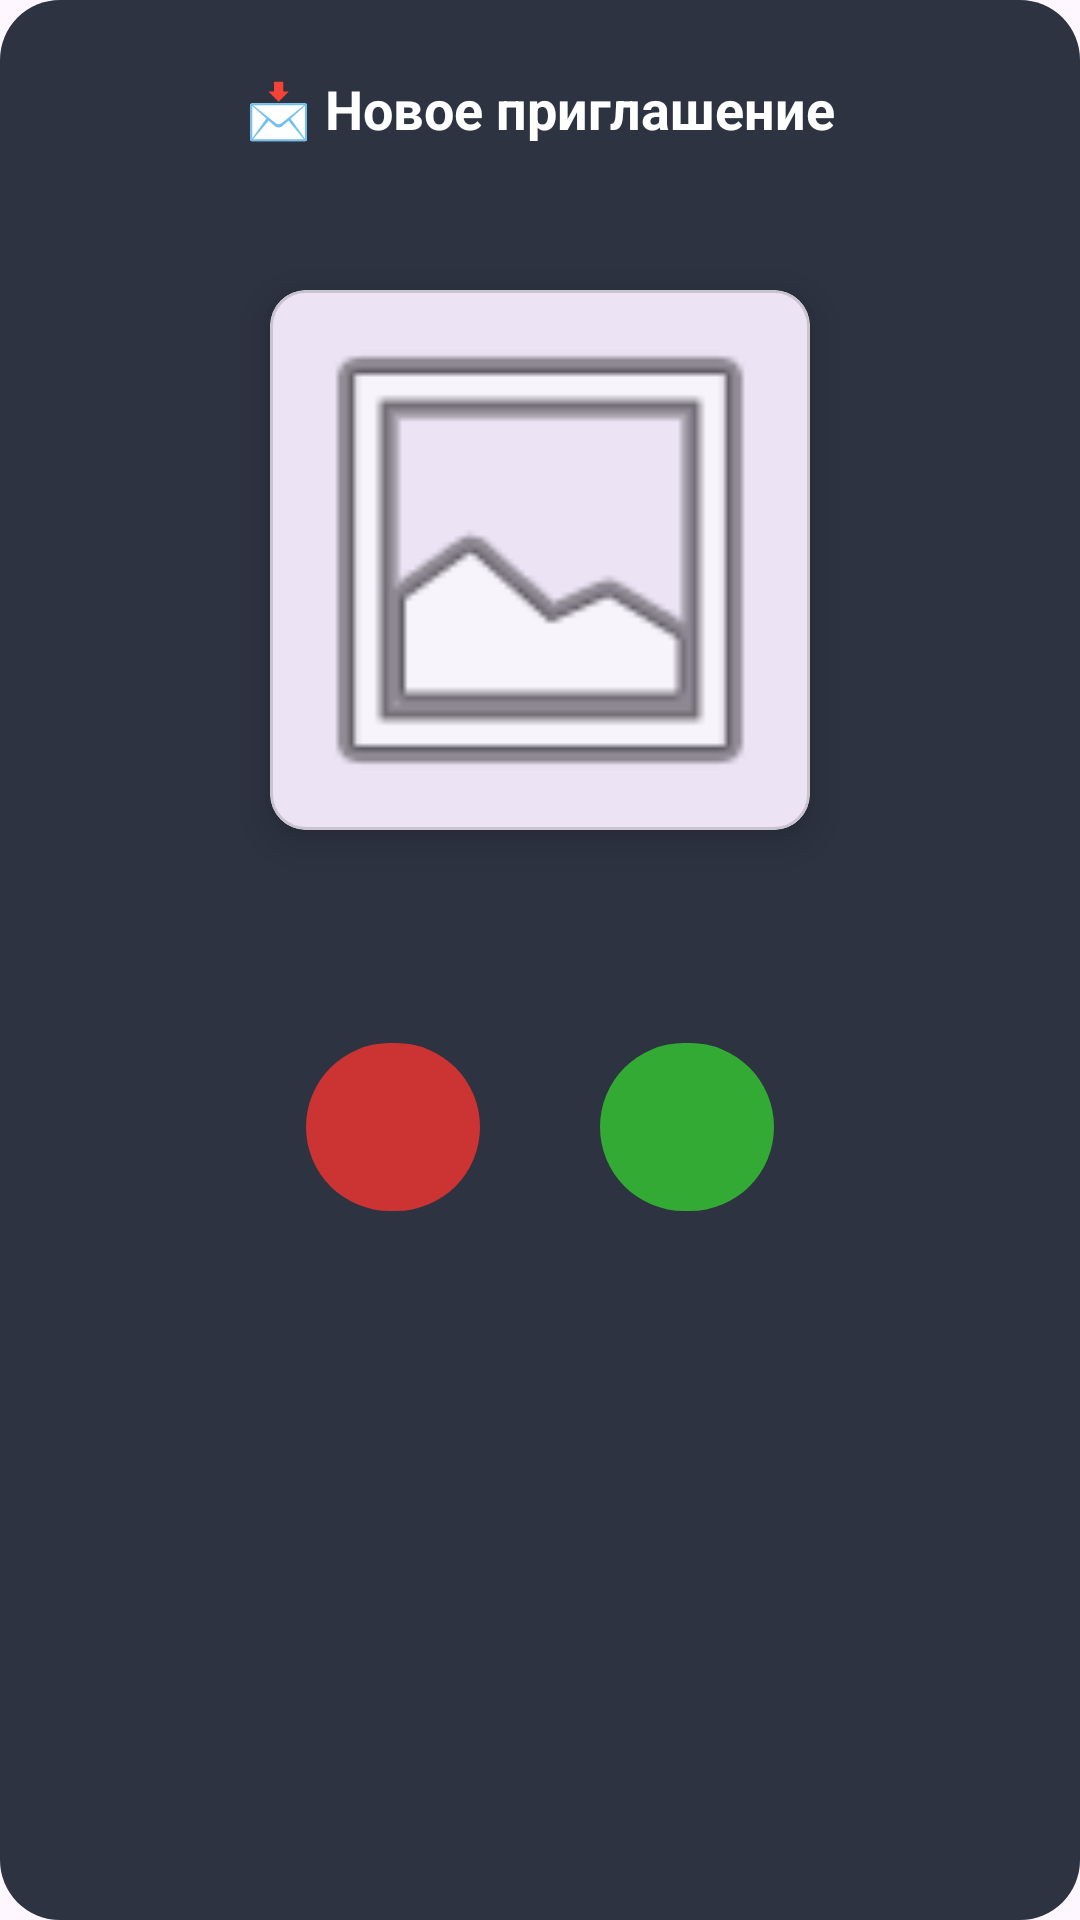

Produce the Android XML layout that renders to this screen, including the resource entries it uses.
<!-- AndroidManifest.xml: application theme Theme.ProjectWork -->
<!-- res/layout/dialog_invite.xml -->
<?xml version="1.0" encoding="utf-8"?>
<LinearLayout xmlns:android="http://schemas.android.com/apk/res/android"
    xmlns:app="http://schemas.android.com/apk/res-auto"
    android:layout_width="match_parent"
    android:layout_height="wrap_content"
    android:orientation="vertical"
    android:padding="24dp"
    android:gravity="center_horizontal"
    android:background="@drawable/dialog_background">

    <TextView
        android:text="📩 Новое приглашение"
        android:layout_width="wrap_content"
        android:layout_height="wrap_content"
        android:textColor="#FFFFFF"
        android:textSize="18sp"
        android:textStyle="bold"
        android:layout_marginBottom="8dp"/>

    <TextView
        android:id="@+id/tvInviteMessage"
        android:layout_width="match_parent"
        android:layout_height="wrap_content"
        android:textSize="15sp"
        android:textColor="#DDDDDD"
        android:textAlignment="center"
        android:layout_marginBottom="20dp"/>

    <com.google.android.material.card.MaterialCardView
        android:layout_width="180dp"
        android:layout_height="180dp"
        android:layout_marginBottom="12dp"
        app:cardCornerRadius="12dp"
        app:cardElevation="8dp">

        <ImageView
            android:id="@+id/ivAlbumCover"
            android:layout_width="match_parent"
            android:layout_height="match_parent"
            android:scaleType="centerCrop"
            android:src="@android:drawable/ic_menu_gallery"/>

    </com.google.android.material.card.MaterialCardView>

    <TextView
        android:id="@+id/tvAlbumTitle"
        android:layout_width="wrap_content"
        android:layout_height="wrap_content"
        android:textSize="20sp"
        android:textStyle="bold"
        android:textColor="#FFFFFF"
        android:layout_marginBottom="28dp"/>

    <LinearLayout
        android:layout_width="match_parent"
        android:layout_height="wrap_content"
        android:orientation="horizontal"
        android:gravity="center">

        <com.google.android.material.button.MaterialButton
            android:id="@+id/btnDecline"
            android:layout_width="58dp"
            android:layout_height="64dp"
            android:layout_marginEnd="40dp"
            android:text=""
            app:backgroundTint="#CC3333"
            app:cornerRadius="32dp"
            app:icon="@drawable/baseline_clear_24"
            app:iconGravity="textStart"
            app:iconPadding="0dp"
            app:iconSize="32dp" />

        <com.google.android.material.button.MaterialButton
            android:id="@+id/btnAccept"
            android:layout_width="58dp"
            android:layout_height="64dp"
            android:text=""
            app:backgroundTint="#33AA33"
            app:cornerRadius="32dp"
            app:icon="@drawable/baseline_check_24"
            app:iconGravity="textStart"
            app:iconPadding="0dp"
            app:iconSize="32dp" />

    </LinearLayout>

</LinearLayout>
<!-- resources referenced by this layout -->
<resources>
  <!-- drawable dialog_background (drawable) -->
  <?xml version="1.0" encoding="utf-8"?>
  <shape xmlns:android="http://schemas.android.com/apk/res/android"
      android:shape="rectangle">
      <solid android:color="#E0111827"/>
      <corners android:radius="20dp"/>
  </shape>
  <style name="Theme.ProjectWork" parent="Base.Theme.ProjectWork" />
  <style name="Base.Theme.ProjectWork" parent="Theme.Material3.DayNight.NoActionBar">
          
          
          <item name="android:navigationBarColor">@android:color/transparent</item>
      </style>
</resources>
